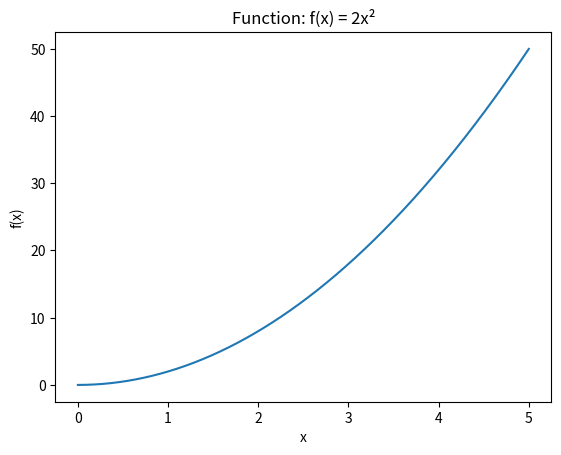
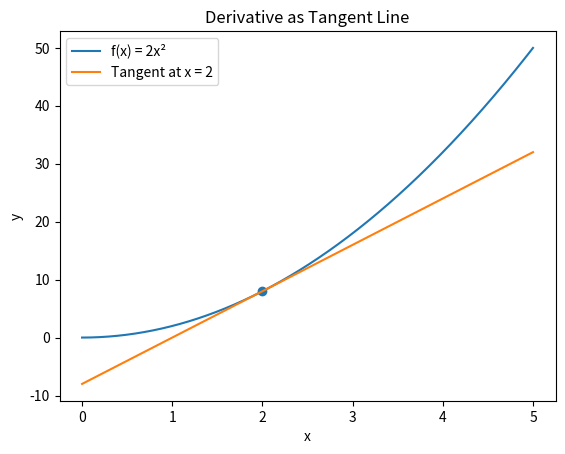

The matplotlib source for these figures, in order:
import numpy as np
import matplotlib.pyplot as plt

# -------------------------------------------------
# Function definition
# f(x) = 2x^2
# -------------------------------------------------
def f(x):
    return 2 * x**2


# -------------------------------------------------
# Generate smooth curve for plotting
# -------------------------------------------------
x = np.arange(0, 5, 0.001)
y = f(x)

plt.plot(x, y)
plt.xlabel("x")
plt.ylabel("f(x)")
plt.title("Function: f(x) = 2x²")
plt.show()


# -------------------------------------------------
# Numerical derivative (approximation)
# -------------------------------------------------
x_point = 2.0
delta = 1e-4

numerical_derivative = (f(x_point + delta) - f(x_point)) / delta
print("Numerical derivative at x =", x_point, ":", numerical_derivative)


# -------------------------------------------------
# Analytical derivative
# f'(x) = 4x
# -------------------------------------------------
analytical_derivative = 4 * x_point
print("Analytical derivative at x =", x_point, ":", analytical_derivative)


# -------------------------------------------------
# Tangent line at x = 2
# y = mx + b
# -------------------------------------------------
slope = analytical_derivative
y_point = f(x_point)
bias = y_point - slope * x_point

def tangent_line(x):
    return slope * x + bias


# -------------------------------------------------
# Plot function + tangent line
# -------------------------------------------------
plt.plot(x, y, label="f(x) = 2x²")
plt.plot(x, tangent_line(x), label="Tangent at x = 2")
plt.scatter(x_point, y_point)
plt.legend()
plt.xlabel("x")
plt.ylabel("y")
plt.title("Derivative as Tangent Line")
plt.show()
